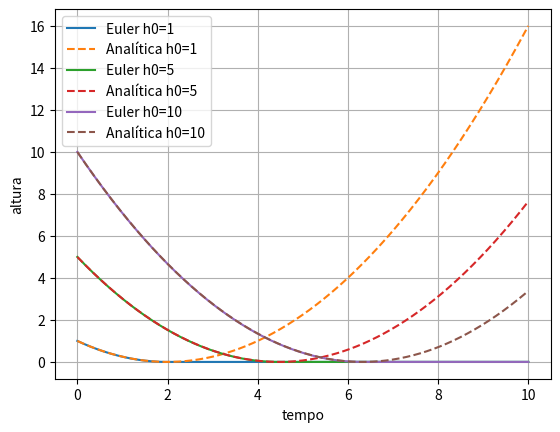

Reproduce this figure in Python.
import numpy as np
import matplotlib.pyplot as plt

h_vetor = [1,5,10]

k = 1 # vai entrar dps

def sol_analitica(ti,tf,dt,h0):
    n = int((tf-ti)/dt)
    t = np.linspace(ti,tf,n+1)
    h = (-(k*t)/2 + np.sqrt(h0))**2
    
    return t,h

def df(t,h):
    return -k*np.sqrt(h)

def euler(ti, tf ,dt ,h0):
    n = int((tf-ti)/dt)
    t = np.linspace(ti,tf,n+1)
    
    h = np.zeros(n+1)
    
    h[0] = h0
    op = 0
    
    for i in range(n):
        
        aux = df(t[i],h[i])
        h[i+1] = h[i] + dt*aux
        
        op+=1
        
        #caso a derivada seja negativa
        if h[i+1] < 0:
            h[i+1] = 0
        
    return t,h

def main():
    
    
    for h0 in h_vetor:
        t, h_num = euler(0, 10, 0.01, h0)
        ta, h_ana = sol_analitica(0, 10, 0.01, h0)
        
        plt.plot(t, h_num, label=f'Euler h0={h0}')
        plt.plot(ta, h_ana, '--', label=f'Analítica h0={h0}')
        
        #adicionar plot das medidas reais 

    plt.xlabel('tempo')
    plt.ylabel('altura')
    plt.legend()
    plt.grid()
    plt.show()
    
main()

# a medida que passo(dt) aumenta, o erro do metodo de euler aumenta, pois a aproximacao das derivadas se torna menos precisa
# numericamente, encerra assim que o liquido esvazia mas, analiticamente, continua apos h=0, ou seja, assume valores negativos logo, nao fisicos

# o erro de euler e linear, aumenta conforme o passo aumenta 
